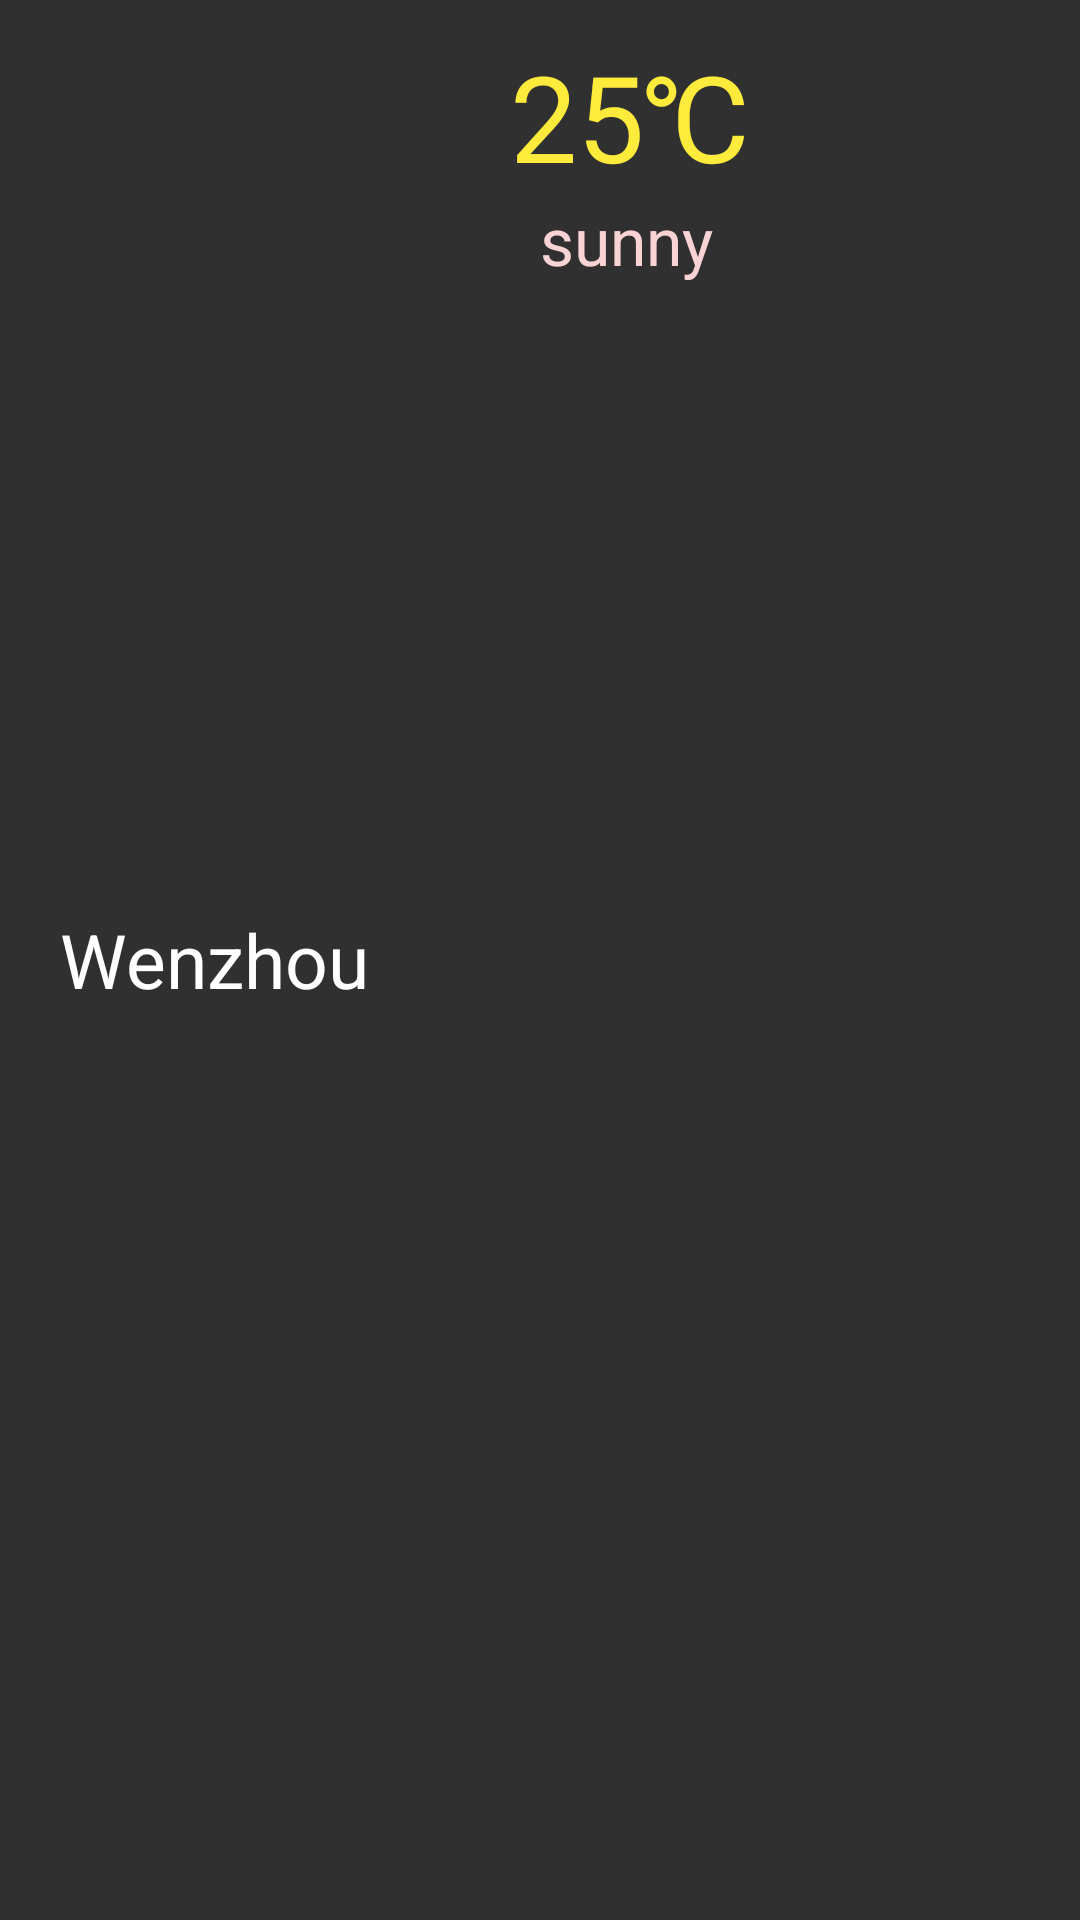

This screen was rendered from an Android layout file. Write that file and the resources it references.
<!-- AndroidManifest.xml: application theme AppTheme -->
<!-- res/layout/fav_row_view.xml -->
<?xml version="1.0" encoding="utf-8"?>
<LinearLayout xmlns:android="http://schemas.android.com/apk/res/android"
    xmlns:app="http://schemas.android.com/apk/res-auto"
    android:layout_width="match_parent"
    android:layout_height="wrap_content">

    <TextView
        android:id="@+id/fav_row_view_cityName"
        android:layout_width="150dp"
        android:layout_height="wrap_content"
        android:layout_gravity="center_vertical"
        android:paddingLeft="20dp"
        android:text="Wenzhou"
        android:textColor="@color/white"
        android:textSize="25sp" />

    <LinearLayout
        android:layout_width="120dp"
        android:layout_height="wrap_content"
        android:orientation="vertical"
        android:paddingTop="12dp">

        <TextView
            android:id="@+id/fav_row_view_tmp"
            android:layout_width="wrap_content"
            android:layout_height="wrap_content"
            android:paddingLeft="20dp"
            android:text="25℃"
            android:textColor="#FFEB3B"
            android:textSize="40sp" />

        <TextView
            android:id="@+id/fav_row_view_cond_txt"
            android:layout_width="wrap_content"
            android:layout_height="wrap_content"
            android:paddingLeft="30dp"
            android:text="sunny"
            android:textColor="#FAD4D4"
            android:textSize="22sp" />
    </LinearLayout>

    <ImageView
        android:id="@+id/fav_row_view_cond_iv"
        android:layout_width="100dp"
        android:layout_height="100dp"
        android:layout_gravity="right"
        app:srcCompat="@mipmap/ic_launcher" />

</LinearLayout>
<!-- resources referenced by this layout -->
<resources>
  <color name="white">#FFFFFFFF</color>
  <style name="AppTheme" parent="Theme.AppCompat.NoActionBar">
          
          <item name="colorPrimary">@color/colorPrimary</item>
          <item name="colorPrimaryDark">@color/colorPrimaryDark</item>
          <item name="colorAccent">@color/colorAccent</item>
      </style>
  <color name="colorPrimary">#73abc2</color>
  <color name="colorPrimaryDark">#303F9F</color>
  <color name="colorAccent">#FF4081</color>
</resources>
